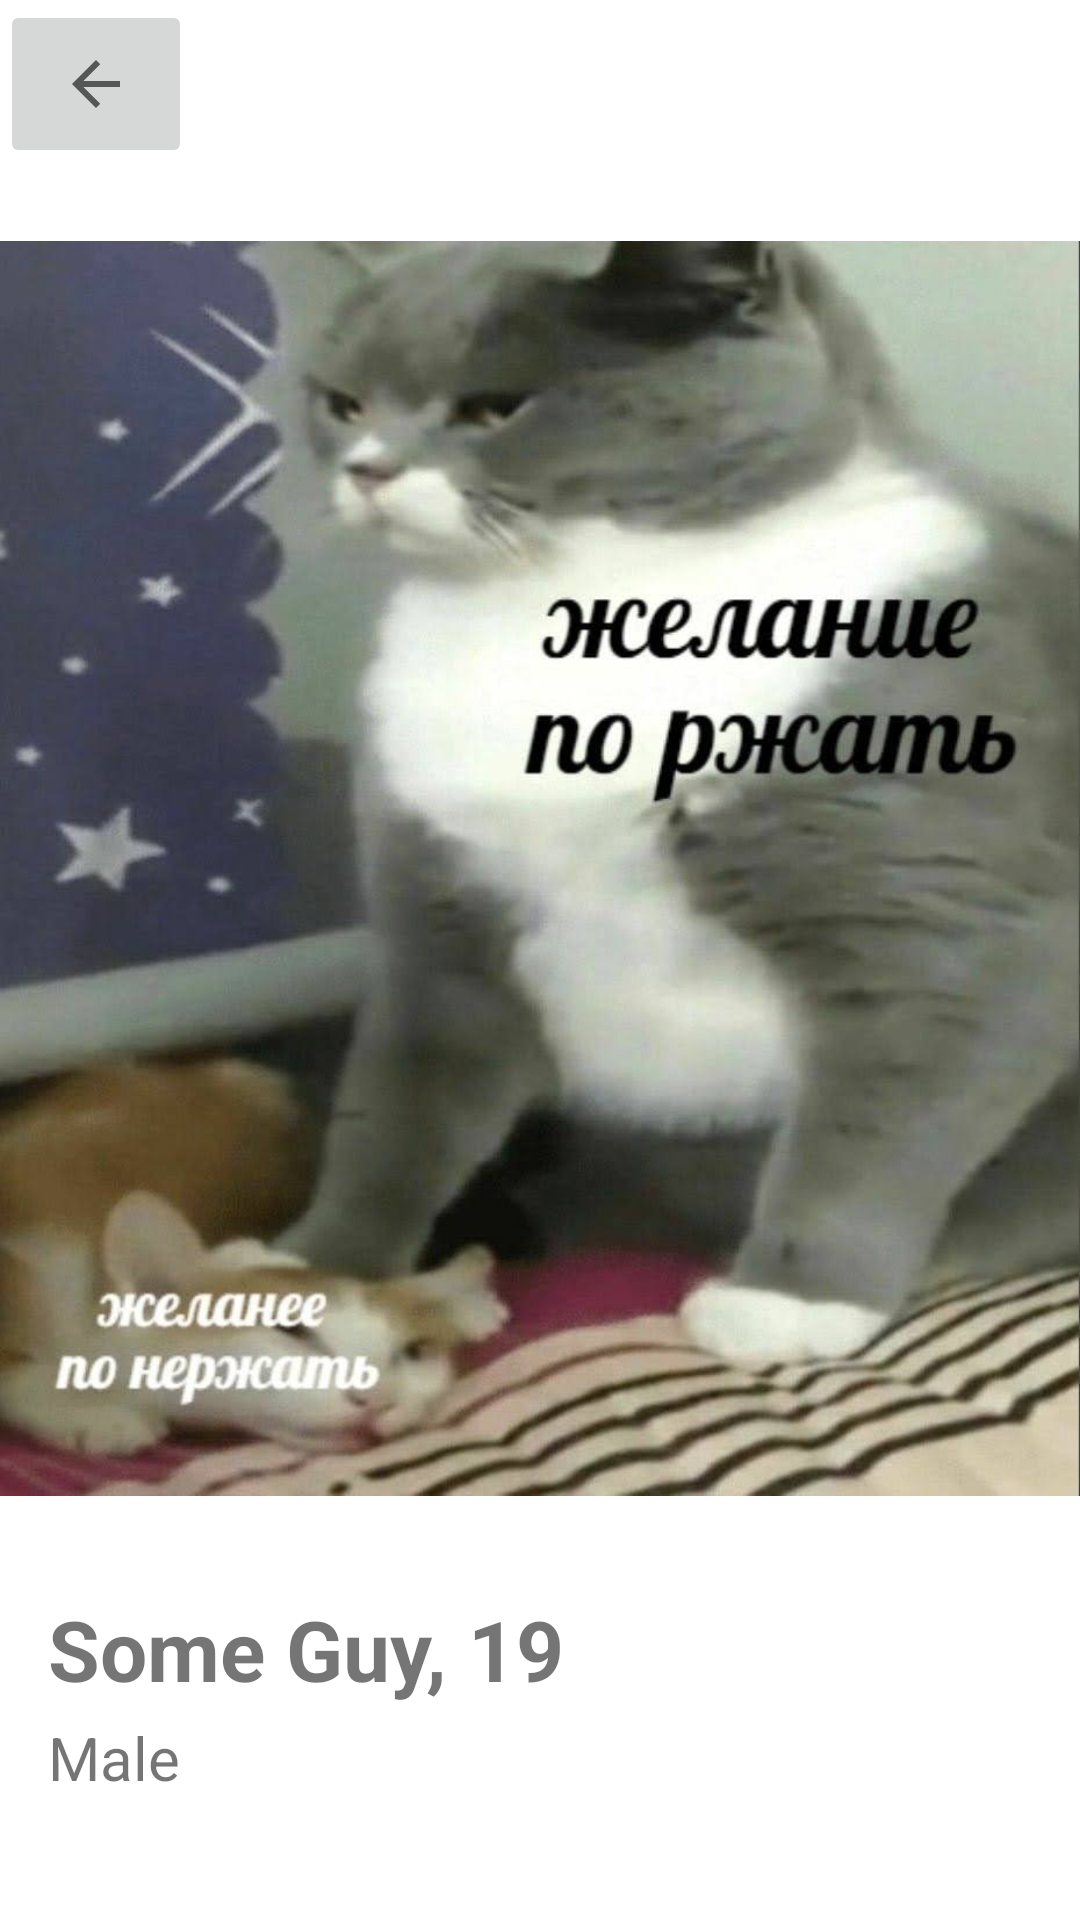

The Android layout XML behind this screen, and the referenced resources:
<!-- AndroidManifest.xml: application theme Theme.COSC341_Project -->
<!-- res/layout/activity_see_profile.xml -->
<?xml version="1.0" encoding="utf-8"?>
<androidx.constraintlayout.widget.ConstraintLayout xmlns:android="http://schemas.android.com/apk/res/android"
    xmlns:app="http://schemas.android.com/apk/res-auto"
    xmlns:tools="http://schemas.android.com/tools"
    android:layout_width="match_parent"
    android:layout_height="match_parent"
    tools:context=".SeeProfile">

    <ScrollView
        android:layout_width="match_parent"
        android:layout_height="match_parent"
        android:layout_marginTop="56dp"
        app:layout_constraintEnd_toEndOf="parent"
        app:layout_constraintHorizontal_bias="1.0"
        app:layout_constraintStart_toStartOf="parent"
        app:layout_constraintTop_toBottomOf="@+id/backB">

        <LinearLayout
            android:layout_width="match_parent"
            android:layout_height="600dp"
            android:layout_marginBottom="12dp"
            android:orientation="vertical">

            <ImageView
                android:id="@+id/pic"
                android:layout_width="match_parent"
                android:layout_height="467dp"
                app:srcCompat="@drawable/rzhenie" />

            <TextView
                android:id="@+id/nameTV"
                android:layout_width="wrap_content"
                android:layout_height="wrap_content"
                android:layout_marginStart="16dp"
                android:layout_marginTop="8dp"
                android:text="Some Guy, 19"
                android:textSize="28sp"
                android:textStyle="bold" />

            <TextView
                android:id="@+id/descTV"
                android:layout_width="wrap_content"
                android:layout_height="wrap_content"
                android:layout_marginStart="16dp"
                android:layout_marginTop="4dp"
                android:text="Male"
                android:textSize="20sp" />

        </LinearLayout>
    </ScrollView>

    <ImageButton
        android:id="@+id/backB"
        android:layout_width="64dp"
        android:layout_height="56dp"
        android:onClick="back"
        app:layout_constraintStart_toStartOf="parent"
        app:layout_constraintTop_toTopOf="parent"
        app:srcCompat="?attr/actionModeCloseDrawable" />

</androidx.constraintlayout.widget.ConstraintLayout>
<!-- resources referenced by this layout -->
<resources>
  <!-- drawable rzhenie: jpg bitmap (drawable-v24, 68482 bytes) -->
  <style name="Theme.COSC341_Project" parent="Theme.MaterialComponents.DayNight.DarkActionBar">
          
          <item name="colorPrimary">@color/purple_500</item>
          <item name="colorPrimaryVariant">@color/purple_700</item>
          <item name="colorOnPrimary">@color/white</item>
          
          <item name="colorSecondary">@color/teal_200</item>
          <item name="colorSecondaryVariant">@color/teal_700</item>
          <item name="colorOnSecondary">@color/black</item>
          
          <item name="android:statusBarColor">?attr/colorPrimaryVariant</item>
          
      </style>
  <!-- not gathered from this repository: default colours our renderer supplied (Android Studio template values) -->
  <color name="purple_500">#FF6200EE</color>
  <color name="purple_700">#FF3700B3</color>
  <color name="teal_200">#FF03DAC5</color>
  <color name="teal_700">#FF018786</color>
  <color name="black">#FF000000</color>
  <color name="white">#FFFFFFFF</color>
</resources>
